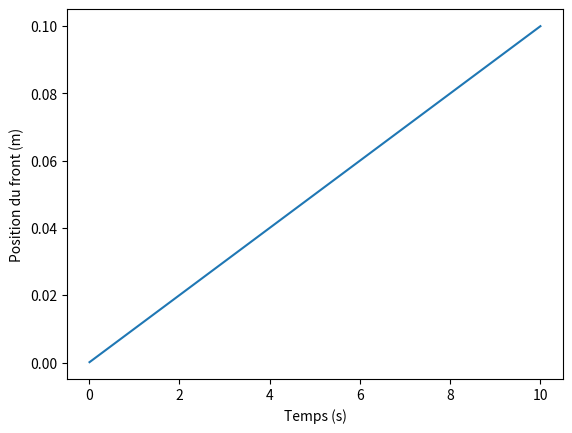

This figure's Python source:
import matplotlib.pyplot as plt

Q = 1e-6      # m³/s
S = 1e-4      # m²
L = 0.1       # m
dt = 0.01     # s

x = 0
t = 0

temps = []
positions = []

while x < L:
    x = x + (Q / S) * dt
    t = t + dt
    temps.append(t)
    positions.append(x)

print("Temps de remplissage :", t, "s")

plt.plot(temps, positions)
plt.xlabel("Temps (s)")
plt.ylabel("Position du front (m)")
plt.show()
